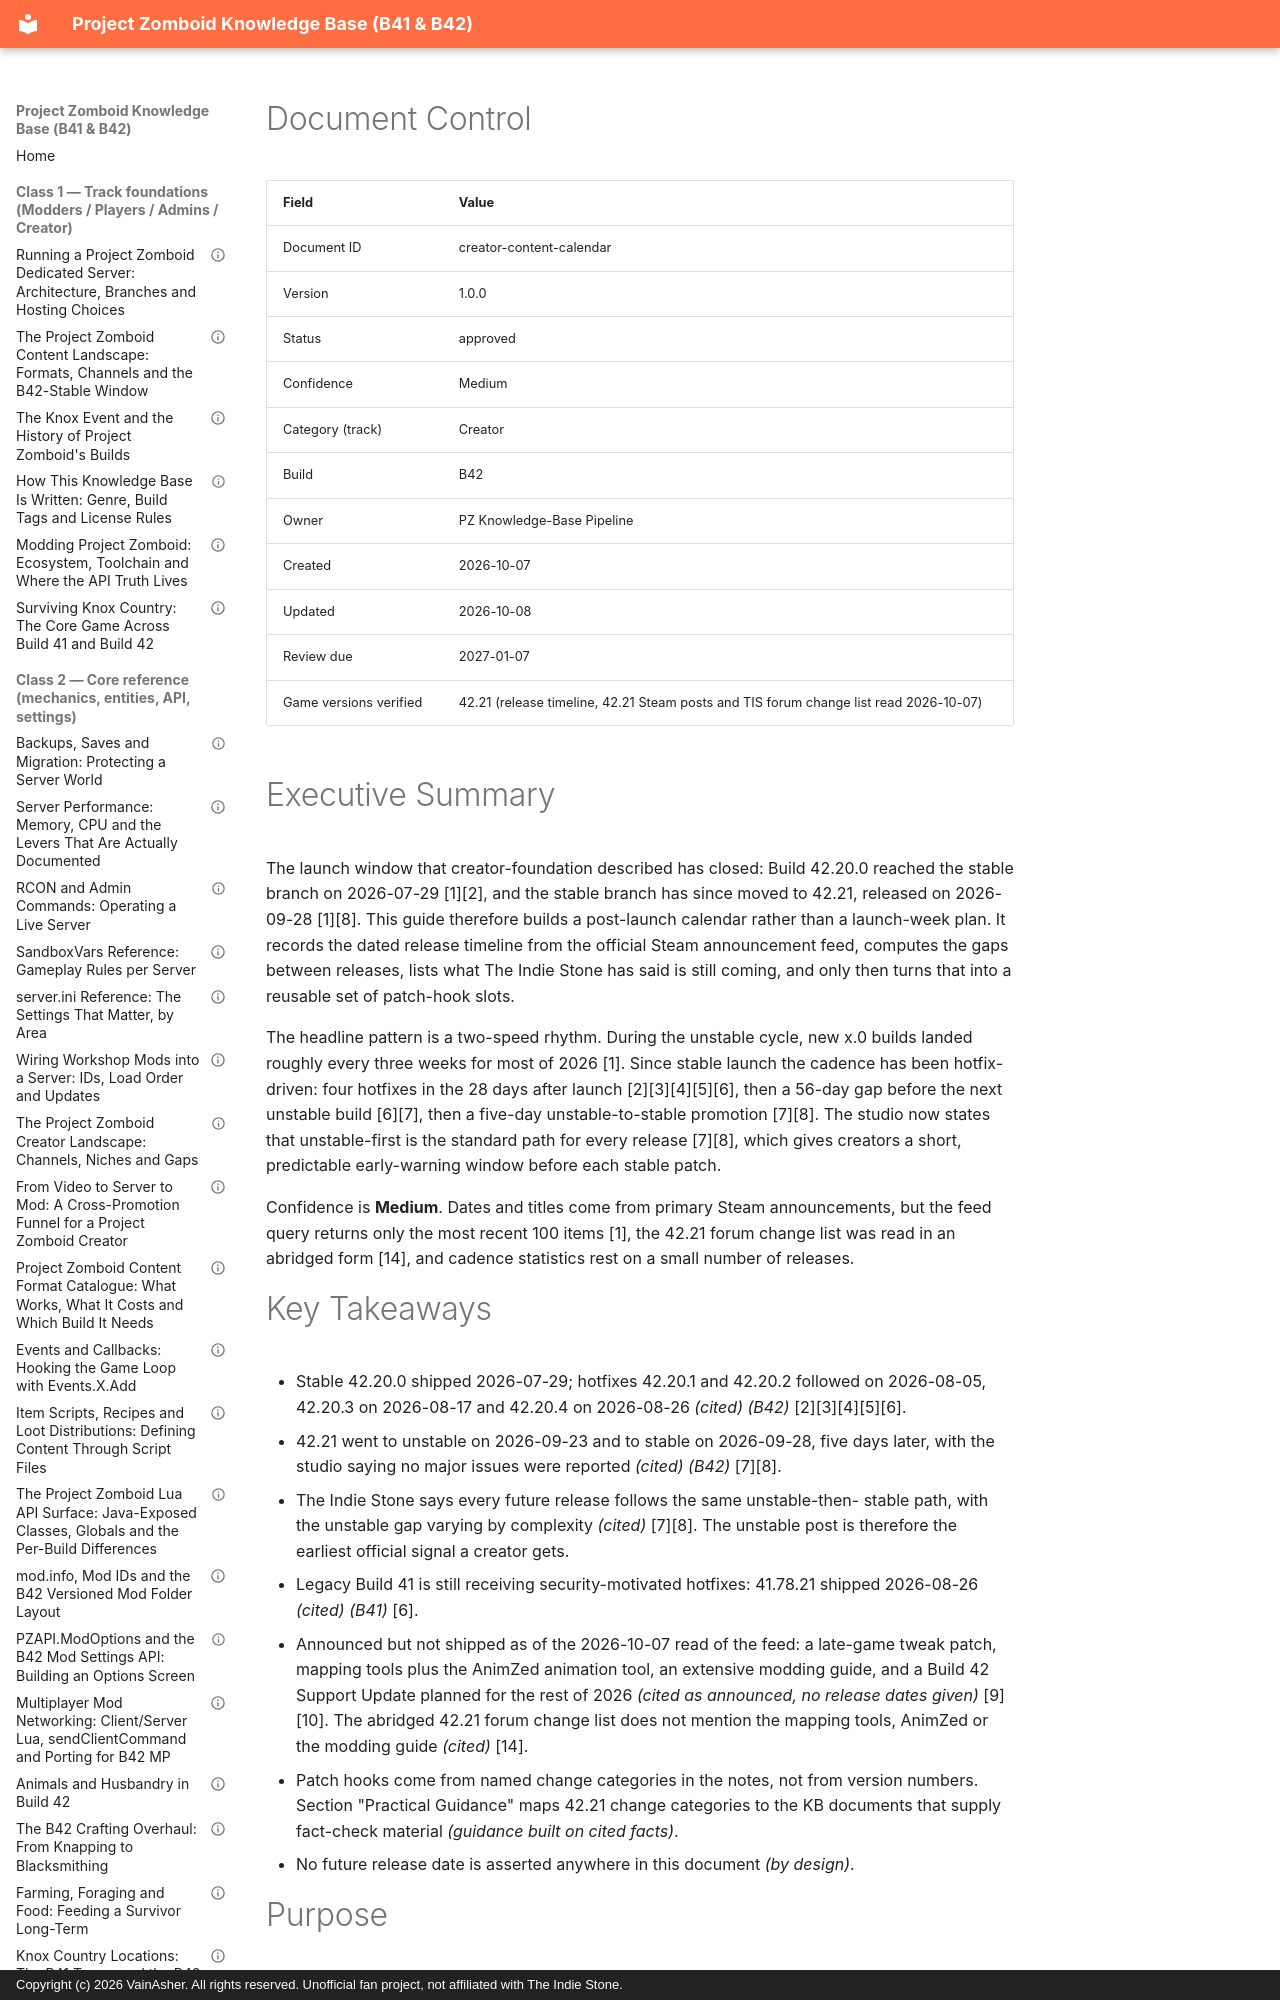

repository: VainAsher/project-zomboid-kb · page: creator/creator-content-calendar/index.html · generator: mkdocs · copyright: Copyright (c) 2026 VainAsher. All rights reserved. Unofficial fan project, not affiliated with The Indie Stone.

---
id: creator-content-calendar
title: "Post-Launch Content Calendar for Build 42: Release Rhythm, Patch Hooks and Evergreen Slots"
version: 1.0.0
status: approved
confidence: Medium
category: Creator
topic: "Content calendar"
build: B42
document_type: guide
created: 2026-10-07
updated: 2026-10-08
review_due: 2027-01-07
sources_verified: 2026-10-07
supersedes: null
related: [creator-foundation, creator-format-catalogue, creator-channel-competitor-map, creator-cross-promotion-funnel, players-beginner-guide-b42, players-b41-to-b42-transition, players-farming-food, players-animals-husbandry, players-vehicles, players-medical-moodles, admins-modded-server-runbook, modders-first-mod-tutorial-b42, meta-style-guide]
tags: [creator, content-calendar, patch-cadence, release-timeline, hotfix, evergreen, b42-stable, 42.21]
game_versions_verified: ["42.21"]
---

# Document Control

| Field | Value |
|-------|-------|
| Document ID | creator-content-calendar |
| Version | 1.0.0 |
| Status | approved |
| Confidence | Medium |
| Category (track) | Creator |
| Build | B42 |
| Owner | PZ Knowledge-Base Pipeline |
| Created | 2026-10-07 |
| Updated | 2026-10-08 |
| Review due | 2027-01-07 |
| Game versions verified | 42.21 (release timeline, 42.21 Steam posts and TIS forum change list read 2026-10-07) |

# Executive Summary

The launch window that creator-foundation described has closed: Build 42.20.0
reached the stable branch on 2026-07-29 [1][2], and the stable branch has since
moved to 42.21, released on 2026-09-28 [1][8]. This guide therefore builds a
post-launch calendar rather than a launch-week plan. It records the dated
release timeline from the official Steam announcement feed, computes the gaps
between releases, lists what The Indie Stone has said is still coming, and
only then turns that into a reusable set of patch-hook slots.

The headline pattern is a two-speed rhythm. During the unstable cycle, new
x.0 builds landed roughly every three weeks for most of 2026 [1]. Since stable
launch the cadence has been hotfix-driven: four hotfixes in the 28 days after
launch [2][3][4][5][6], then a 56-day gap before the next unstable build
[6][7], then a five-day unstable-to-stable promotion [7][8]. The studio now
states that unstable-first is the standard path for every release [7][8], which
gives creators a short, predictable early-warning window before each stable
patch.

Confidence is **Medium**. Dates and titles come from primary Steam
announcements, but the feed query returns only the most recent 100 items [1],
the 42.21 forum change list was read in an abridged form [14], and cadence
statistics rest on a small number of releases.
